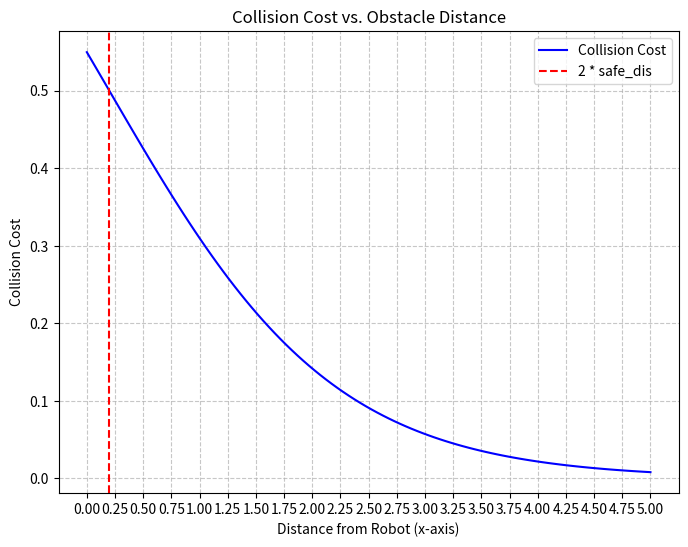

Reproduce this figure in Python.
# Import libraries
import numpy as np
import matplotlib.pyplot as plt


# Define the CollisionCost function
def CollisionCost(p_robot, p_obs, safe_dis, Qc, kappa):
    d = np.linalg.norm(p_robot - p_obs)
    cost = Qc / (1 + np.exp(kappa * (d - 2 * safe_dis)))
    return cost


# Define parameters
p_robot = np.array([0, 0])
safe_dis = 0.1
Qc = 1.0
kappa = 1.0

# Generate obstacle positions along x-axis
x_obs = np.linspace(0, 5.0, 100)
p_obs_list = np.array([x_obs, np.zeros_like(x_obs)]).T

# Compute collision costs
collision_costs = [
    CollisionCost(p_robot, p_obs, safe_dis, Qc, kappa) for p_obs in p_obs_list
]

# Plot the results
# Redraw the plot with annotation
plt.figure(figsize=(8, 6))
plt.plot(x_obs, collision_costs, label="Collision Cost", color="b")
plt.axvline(2 * safe_dis, color="r", linestyle="--", label="2 * safe_dis")
x_ticks = np.linspace(0, 5.0, 21)  # 生成从 0 到 10 的 21 个刻度
plt.xticks(x_ticks)

plt.title("Collision Cost vs. Obstacle Distance")
plt.xlabel("Distance from Robot (x-axis)")
plt.ylabel("Collision Cost")
plt.grid(True, linestyle="--", alpha=0.7)
plt.legend()
plt.show()
